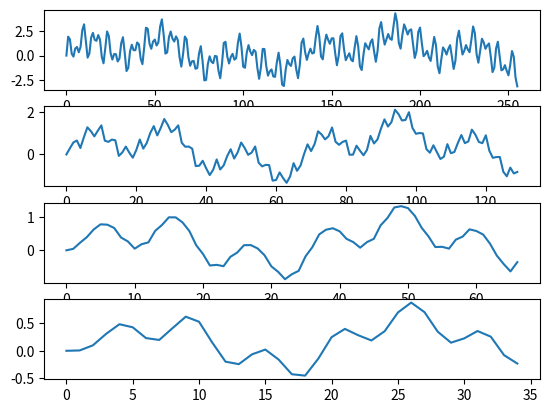

Generate this figure with matplotlib:
from cmath import pi, sin
import matplotlib.pyplot as mplt

def convolveCompress(F, X):

    N = len(F); n = len(X)

    x = [0.0] * (((2*N) - 2) + n); index = 0
    for i in range( N - 1, (N - 1) + n ):
        x[i] = X[index]; index += 1

    I = [ h for h in range(2, (n + N - 1), 2) ]; m = len(I)
    y = [0.0] * m

    if(len(y)%2 == 0):
        for i in range(2, (n + N - 1) - 1, 2):
            for j in range( N - 1 ):
                y[int(i/2)] += F[N - 1 - j] * x[i + j]
    elif(len(y)%2 == 1):
        for i in range(2, (n + N - 1) - 2, 2):
            for j in range( N - 1 ):
                y[int(i/2)] += F[N - 1 - j] * x[i + j]
    
    return y

fig, (ax1, ax2, ax3, ax4) = mplt.subplots(4)

#fake wavelet for testing purposes
l = [0.15, 0.15, 0.15, 0.15, 0.15, 0.15]
#set up test signal, naive additive synthesis
n = 256; F = [0.0] * n; sampleRate = 44100.0; dt = 1.0 / sampleRate; t = 0.0
for i in range(n):
    F[i] = sin(2.0 * pi * 20.0 * t).real + sin(2.0 * pi * 10000.0 * t).real + sin(2.0 * pi * 300.0 * t).real + sin(2.0 * pi * 1000.0 * t).real + sin(2.0 * pi * 6000.0 * t).real 
    t += dt
#plot initial signal
ax1.plot(F)
#downsample and average for the first time
stepOne = convolveCompress(l, F)
ax2.plot( stepOne )
#downsample and average for the second time
stepTwo = convolveCompress(l, stepOne)
ax3.plot( stepTwo )
#downsample and average for the third time
stepThree = convolveCompress(l, stepTwo)
ax4.plot( stepThree )
#display results
mplt.show()